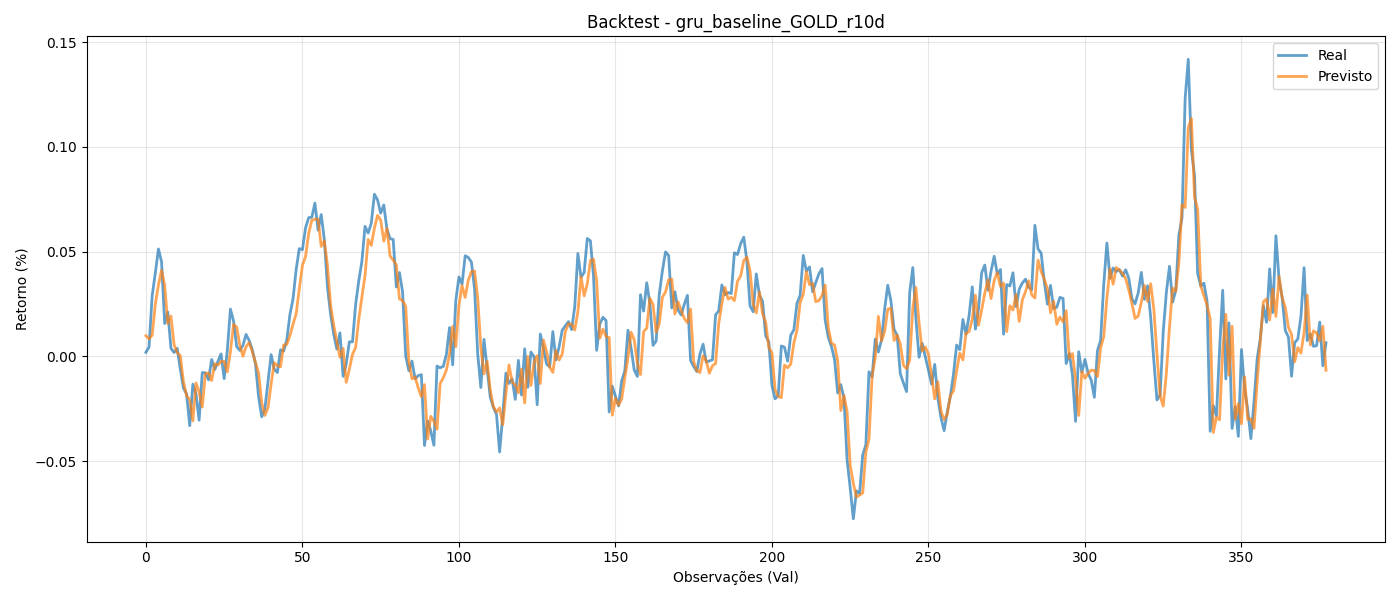

The file beside this chart, header and first rows:
y_true, y_pred
0.001968, 0.009874
0.004522, 0.008427
0.029, 0.01018
0.03975, 0.02484
0.0513, 0.03409
0.04517, 0.04108
0.01574, 0.03406
0.0212, 0.01569
0.003891, 0.01926
0.001911, 0.00563
0.003876, 0.001811
-0.006149, 0.0003263
-0.01504, -0.01219
-0.01789, -0.0187
-0.03301, -0.02066
-0.0132, -0.03072
-0.01781, -0.01265
-0.03039, -0.01689
-0.007698, -0.0241
-0.007766, -0.008246
-0.01113, -0.007838
-0.001432, -0.01146
-0.006188, -0.003454
-0.002377, -0.004145
0.00124, -0.002359
-0.01056, -0.002376
0.002711, -0.007342
0.02261, 0.002259
0.0169, 0.01533
0.004726, 0.01396
0.002917, 0.005427
0.005323, 0.000147
0.01052, 0.004666
0.007557, 0.006555
0.003218, 0.002301
-0.003462, -0.002801
-0.01918, -0.007883
-0.02877, -0.02212
-0.02511, -0.02812
-0.01216, -0.02448
0.0008882, -0.01311
-0.006015, -0.002944
-0.007645, -0.004407
0.003144, -0.004919
0.002567, 0.005483
0.007798, 0.005741
0.01992, 0.009858
0.02745, 0.01532
0.04148, 0.02041
0.05145, 0.03222
0.05096, 0.04348
0.06137, 0.04771
0.06623, 0.05866
0.06642, 0.065
0.07317, 0.06544
0.06029, 0.06552
0.0677, 0.05253
0.05576, 0.05522
0.03318, 0.04344
0.0201, 0.02446
... 318 more rows
